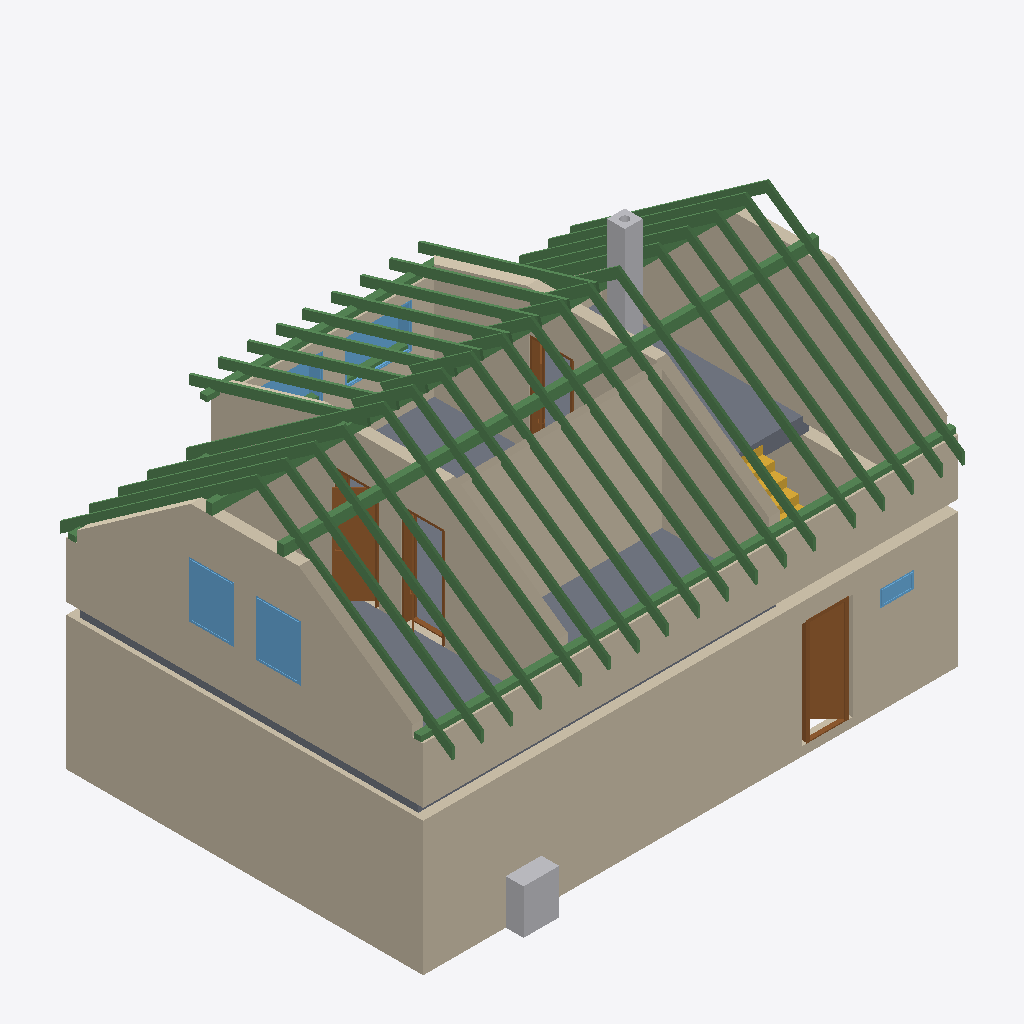
Isometric view of an IFC building model (IFC-SPF (STEP), schema IFC4, length unit metre), seen from the south-west, elements coloured by IFC class: 50 beams (green), 12 walls (beige), 5 windows (light blue), 4 doors (brown), 3 slabs (grey), 2 other elements (light grey), 1 stair (yellow).
Extent 12.0 m × 8.8 m × 8.0 m (x, y, z). Storeys (2): Ground floor at 0.00 m; Ground floor at 3.25 m. Elements (97): 50 IfcBeam, 20 IfcWall, 9 IfcWindow, 8 IfcDoor, 4 IfcSlab, 3 IfcFurniture, 2 IfcStair, 1 IfcChimney.

HEADER;
FILE_DESCRIPTION(('ViewDefinition[DesignTransferView]'),'2;1');
FILE_NAME('/dev/null','2026-08-08T18:56:27+02:00',(''),(''),'IfcOpenShell 0.8.5','IfcOpenShell 0.8.5','Nobody');
FILE_SCHEMA(('IFC4'));
ENDSEC;
DATA;
#1=IFCPROJECT('0Q4Za5T6v72PH_ybwMrU85',$,'My house',$,$,$,$,(#10,#15),#5);
#19=IFCSITE('0wKQW2NiL0P9x2OKAQDj6O',$,'Site',$,$,#27,$,$,$,$,$,$,$,$);
#20=IFCBUILDING('02mIXNAFfEw98pM9SwISsk',$,'My house',$,$,#32,$,$,$,$,$,$);
#33=IFCBUILDINGSTOREY('1YxSS_pcX5pA1DO0SYxbuV',$,'Ground floor',$,$,#39,$,$,$,0.0);
#40=IFCBUILDINGSTOREY('2HuhQenZbAyhbw7hDt7f1D',$,'Ground floor',$,$,#45,$,$,$,3.25);
#71=IFCWALL('1JwfdBks50chqV3pUwWzsl',$,'Wall 1',$,$,#82,#93,$,$);
#148=IFCWALL('0vstC6YFnENOA3fkQR_opq',$,'Wall 4',$,$,#157,#168,$,$);
#10201=IFCWALL('3HjV8WTET0SezG5v3Pn_Eq',$,'Wall 4',$,$,#10210,#10245,$,$);
#10151=IFCWALL('2WvV3$0vv6owlj7QAUDXSZ',$,'Wall 2',$,$,#10160,#10171,$,$);
#10410=IFCWALL('1pKjj1P2r5NR05OsSmUdQ8',$,'Wall 7',$,$,#10419,#10454,$,$);
#10312=IFCWALL('1hW5bx$sD7D84GwxAg4ZNJ',$,'Wall 5',$,$,#10321,#10356,$,$);
#10361=IFCWALL('3ae_b874L708kjt_YYfgNM',$,'Wall 6',$,$,#10370,#10405,$,$);
#10521=IFCWALL('1hNykE3711G9NG4z5kNBRK',$,'Wall 8',$,$,#10531,#10566,$,$);
#4818=IFCSLAB('1$ao16M2f56g9_mLk6F3mf',$,'Ceiling 2',$,$,#4823,#4827,$,.FLOOR.);
#2199=IFCSLAB('3gd1aK8izCL9nVFUSC9AOO',$,'Ceiling 1',$,$,#2205,#2209,$,.FLOOR.);
#10851=IFCBEAM('3QFuZuiF189e9ctkQKnZbg',$,'Beam',$,$,#10856,#10865,$,.BEAM.);
#476=IFCDOOR('2dpYRCGHfEJ8skoUAlE8X0',$,'Door 1',$,$,#588,#477,$,2.375,0.9,.DOOR.,.SINGLE_SWING_RIGHT.,$);
#10891=IFCBEAM('0VUlWI$yD9F9b97wVgNhAM',$,'Beam',$,$,#10896,#10905,$,.BEAM.);
#8494=IFCSLAB('1EFbP3Ku105eaTvA1EgFsL',$,'Ceiling 3',$,$,#8499,#8503,$,.FLOOR.);
#13570=IFCBEAM('3vDBE_eq1BjxHbx1jPT$bL',$,'Rafter 1',$,'RAFTER',#13610,#13601,$,.USERDEFINED.);
#11970=IFCBEAM('2Ea6ovK41EwBYfmGUUiAQj',$,'Rafter 1',$,'RAFTER',#12010,#12001,$,.USERDEFINED.);
#13160=IFCBEAM('3W5hvKwtb6OBkdOE7qYJFx',$,'Rafter 1',$,'RAFTER',#13200,#13191,$,.USERDEFINED.);
#11888=IFCBEAM('1BFb$dTbn6MQAODdDvV94d',$,'Rafter 1',$,'RAFTER',#11928,#11919,$,.USERDEFINED.);
#12052=IFCBEAM('0gAB8t$UX82Akfq8GUXe1i',$,'Rafter 1',$,'RAFTER',#12092,#12083,$,.USERDEFINED.);
#12134=IFCBEAM('29cd92fa12CR8OD206o1a$',$,'Rafter 1',$,'RAFTER',#12174,#12165,$,.USERDEFINED.);
#13242=IFCBEAM('0QT8p$Fvj0iwUym93Ox4qn',$,'Rafter 1',$,'RAFTER',#13282,#13273,$,.USERDEFINED.);
#13406=IFCBEAM('3oBvbf20XAYRBCE3obLRot',$,'Rafter 1',$,'RAFTER',#13446,#13437,$,.USERDEFINED.);
#13324=IFCBEAM('3lJykBECT3efQM251G0OSb',$,'Rafter 1',$,'RAFTER',#13364,#13355,$,.USERDEFINED.);
#13488=IFCBEAM('38aLtO88zD5wQxAQFZN4sW',$,'Rafter 1',$,'RAFTER',#13528,#13519,$,.USERDEFINED.);
#12791=IFCBEAM('14Pf2hoNP6SvX7JYr24kQw',$,'Rafter 1',$,'RAFTER',#12831,#12822,$,.USERDEFINED.);
#12258=IFCBEAM('2qaIoSRwTBlRUt3$rMvOa9',$,'Rafter 1',$,'RAFTER',#12298,#12289,$,.USERDEFINED.);
#12381=IFCBEAM('3pRidcN4DCgf$VfEFG75qj',$,'Rafter 1',$,'RAFTER',#12421,#12412,$,.USERDEFINED.);
#12668=IFCBEAM('2LmYSUWdTBtuQ_h7RJTYU3',$,'Rafter 1',$,'RAFTER',#12708,#12699,$,.USERDEFINED.);
#12914=IFCBEAM('1$0r1odbb7zgSqUxSK3cOt',$,'Rafter 1',$,'RAFTER',#12954,#12945,$,.USERDEFINED.);
#12504=IFCBEAM('3aT11mRIfCFvimz1DwdDCK',$,'Rafter 1',$,'RAFTER',#12544,#12535,$,.USERDEFINED.);
#13037=IFCBEAM('1LHVVz$qfB688$l3FHLYVu',$,'Rafter 1',$,'RAFTER',#13077,#13068,$,.USERDEFINED.);
#1114=IFCFURNITURE('1N2YRQYar67hxgVzgkNK6x',$,'LG',$,'LG',#1119,#1126,$,.USERDEFINED.);
#1728=IFCCHIMNEY('051NuVNLz4$AG45$huHoQE',$,'Main chimney',$,$,#1733,#1748,$,.NOTDEFINED.);
#98=IFCWALL('1iUWm7DL121v798VFpQATn',$,'Wall 2',$,$,#107,#118,$,$);
#11804=IFCBEAM('2jvgYvDyH3u9ZPaFWUVtKK',$,'Rafter 1',$,'RAFTER',#11845,#11835,$,.USERDEFINED.);
#11446=IFCDOOR('3X57gBdmb6LwGYFIIhSDfI',$,'Door 3',$,$,#11558,#11447,$,2.25,0.9,.DOOR.,.SINGLE_SWING_LEFT.,$);
#11590=IFCWINDOW('0cDm4FHTH7EfhMRinBnLom',$,'Window 3',$,$,#11667,#11591,$,1.25,1.0,.WINDOW.,.SINGLE_PANEL.,$);
#11686=IFCWINDOW('247SAJ7452YRAqcpcZje_$',$,'Window 4',$,$,#11763,#11687,$,1.25,1.0,.WINDOW.,.SINGLE_PANEL.,$);
#12175=IFCBEAM('1nXkUaL4z8F9BsQ3WdRd2B',$,'Rafter 1',$,'RAFTER',#12215,#12206,$,.USERDEFINED.);
#10872=IFCBEAM('1BuvAVG$HC$8go5eIIMbjW',$,'Beam',$,$,#10877,#10886,$,.BEAM.);
#10126=IFCWALL('0Hz9aupsn3S854EAu4HZmW',$,'Wall 1',$,$,#10135,#10146,$,$);
#11846=IFCBEAM('0PJPA7Jaz94v1uJ9b5nJkA',$,'Rafter 1',$,'RAFTER',#11887,#11877,$,.USERDEFINED.);
#12627=IFCBEAM('2NxoSu4EbAFx8c98Z_S9CM',$,'Rafter 1',$,'RAFTER',#12667,#12658,$,.USERDEFINED.);
#12750=IFCBEAM('3iBDaiaUb7vu4IGhMU3egz',$,'Rafter 1',$,'RAFTER',#12790,#12781,$,.USERDEFINED.);
#12873=IFCBEAM('3OH2u8nBn1MQ3g9x2fb_zk',$,'Rafter 1',$,'RAFTER',#12913,#12904,$,.USERDEFINED.);
#12996=IFCBEAM('3IqILvESrEYPUlIjVtEN6n',$,'Rafter 1',$,'RAFTER',#13036,#13027,$,.USERDEFINED.);
#12093=IFCBEAM('0l6Y3fjDL9Lhfv3cC_AY6f',$,'Rafter 1',$,'RAFTER',#12133,#12124,$,.USERDEFINED.);
#11929=IFCBEAM('3ybDnl0iv7NOSDDxU7mkDk',$,'Rafter 1',$,'RAFTER',#11969,#11960,$,.USERDEFINED.);
#12011=IFCBEAM('3_TKCqTiL7$voIV7IuBih0',$,'Rafter 1',$,'RAFTER',#12051,#12042,$,.USERDEFINED.);
#13119=IFCBEAM('3COVShqzfE3v7i0rq3KVPE',$,'Rafter 1',$,'RAFTER',#13159,#13150,$,.USERDEFINED.);
#12216=IFCBEAM('29hshWZKH9J8TPLJgB1QhU',$,'Rafter 1',$,'RAFTER',#12257,#12247,$,.USERDEFINED.);
#12340=IFCBEAM('1Ctq_7gUX6lAcVBNQte4dh',$,'Rafter 1',$,'RAFTER',#12380,#12371,$,.USERDEFINED.);
#12586=IFCBEAM('1ydhO$Dv5CUfiGcDNEaMo6',$,'Rafter 1',$,'RAFTER',#12626,#12617,$,.USERDEFINED.);
#12463=IFCBEAM('1Q1NWRvRH5E9a9prIlt_Dq',$,'Rafter 1',$,'RAFTER',#12503,#12494,$,.USERDEFINED.);
#13529=IFCBEAM('3twMIqS1jEhvakBQsJmK$C',$,'Rafter 1',$,'RAFTER',#13569,#13560,$,.USERDEFINED.);
#13447=IFCBEAM('1ysH_JrYb6wxFloP5k8wDY',$,'Rafter 1',$,'RAFTER',#13487,#13478,$,.USERDEFINED.);
#11302=IFCDOOR('2r5fk501nBBRTOj06VEe3B',$,'Door 2',$,$,#11414,#11303,$,2.25,0.9,.DOOR.,.SINGLE_SWING_RIGHT.,$);
#10929=IFCBEAM('2pXrsCiEX9DexsODr7kA9C',$,'Beam',$,$,#10934,#10943,$,.BEAM.);
#10176=IFCWALL('30WT5sz0L3Tw0fWUBSK5Vx',$,'Wall 3',$,$,#10185,#10196,$,$);
#13611=IFCBEAM('0HQdlFhebFlO2_LIG6De06',$,'Rafter 1',$,'RAFTER',#13651,#13642,$,.USERDEFINED.);
#13365=IFCBEAM('0z1ZgXAqL5mhyVXZHYZ8J5',$,'Rafter 1',$,'RAFTER',#13405,#13396,$,.USERDEFINED.);
#10966=IFCWINDOW('1u_x$26VHFTOLE5aRa6cfM',$,'Window 1',$,$,#11043,#10967,$,1.0,1.5,.WINDOW.,.SINGLE_PANEL.,$);
#11158=IFCDOOR('3kH07f$$LAywEDmxIoZwYh',$,'Door 1',$,$,#11270,#11159,$,2.25,0.9,.DOOR.,.SINGLE_SWING_RIGHT.,$);
#1661=IFCSTAIR('2axaygeWD9PeGXcN84QVH2',$,'Main stair',$,$,#1668,$,$,.STRAIGHT_RUN_STAIR.);
#13283=IFCBEAM('0Dtt6K64P0BeTt4y80hrkd',$,'Rafter 1',$,'RAFTER',#13323,#13314,$,.USERDEFINED.);
#11062=IFCWINDOW('1ohepxwJP7WA8z7zyhy8Z_',$,'Window 2',$,$,#11139,#11063,$,1.0,1.5,.WINDOW.,.SINGLE_PANEL.,$);
#12422=IFCBEAM('1$MOdE5kHEE9PXMZ_V98OM',$,'Rafter 1',$,'RAFTER',#12462,#12453,$,.USERDEFINED.);
#12299=IFCBEAM('0z8zgT$tX2BwksaOuiHBTs',$,'Rafter 1',$,'RAFTER',#12339,#12330,$,.USERDEFINED.);
#12545=IFCBEAM('02oD3xC3XC7QWUM5brRTqr',$,'Rafter 1',$,'RAFTER',#12585,#12576,$,.USERDEFINED.);
#626=IFCWINDOW('3bx2NFXtv2MPGAYg6Xzi2v',$,'Window 1',$,$,#703,#627,$,0.375,0.75,.WINDOW.,.SINGLE_PANEL.,$);
#10910=IFCBEAM('22cvTFc1z3CwVwSEcn0XRf',$,'Beam',$,$,#10915,#10924,$,.BEAM.);
#13201=IFCBEAM('0HtTgj_mf0fg$rOYhq6dI2',$,'Rafter 1',$,'RAFTER',#13241,#13232,$,.USERDEFINED.);
#12709=IFCBEAM('3yn2_ztI1EBeGiiB1PSnER',$,'Rafter 1',$,'RAFTER',#12749,#12740,$,.USERDEFINED.);
#12832=IFCBEAM('2h4KowGAH19eGogxHn91lY',$,'Rafter 1',$,'RAFTER',#12872,#12863,$,.USERDEFINED.);
#12955=IFCBEAM('2Evy72JI9B0OYm11mciM4A',$,'Rafter 1',$,'RAFTER',#12995,#12986,$,.USERDEFINED.);
#13078=IFCBEAM('14_7O5_915K8KMb_7xgKxa',$,'Rafter 1',$,'RAFTER',#13118,#13109,$,.USERDEFINED.);
#123=IFCWALL('3sH5TAfBj32xP4Ea0FL5k$',$,'Wall 3',$,$,#132,#143,$,$);
ENDSEC;
